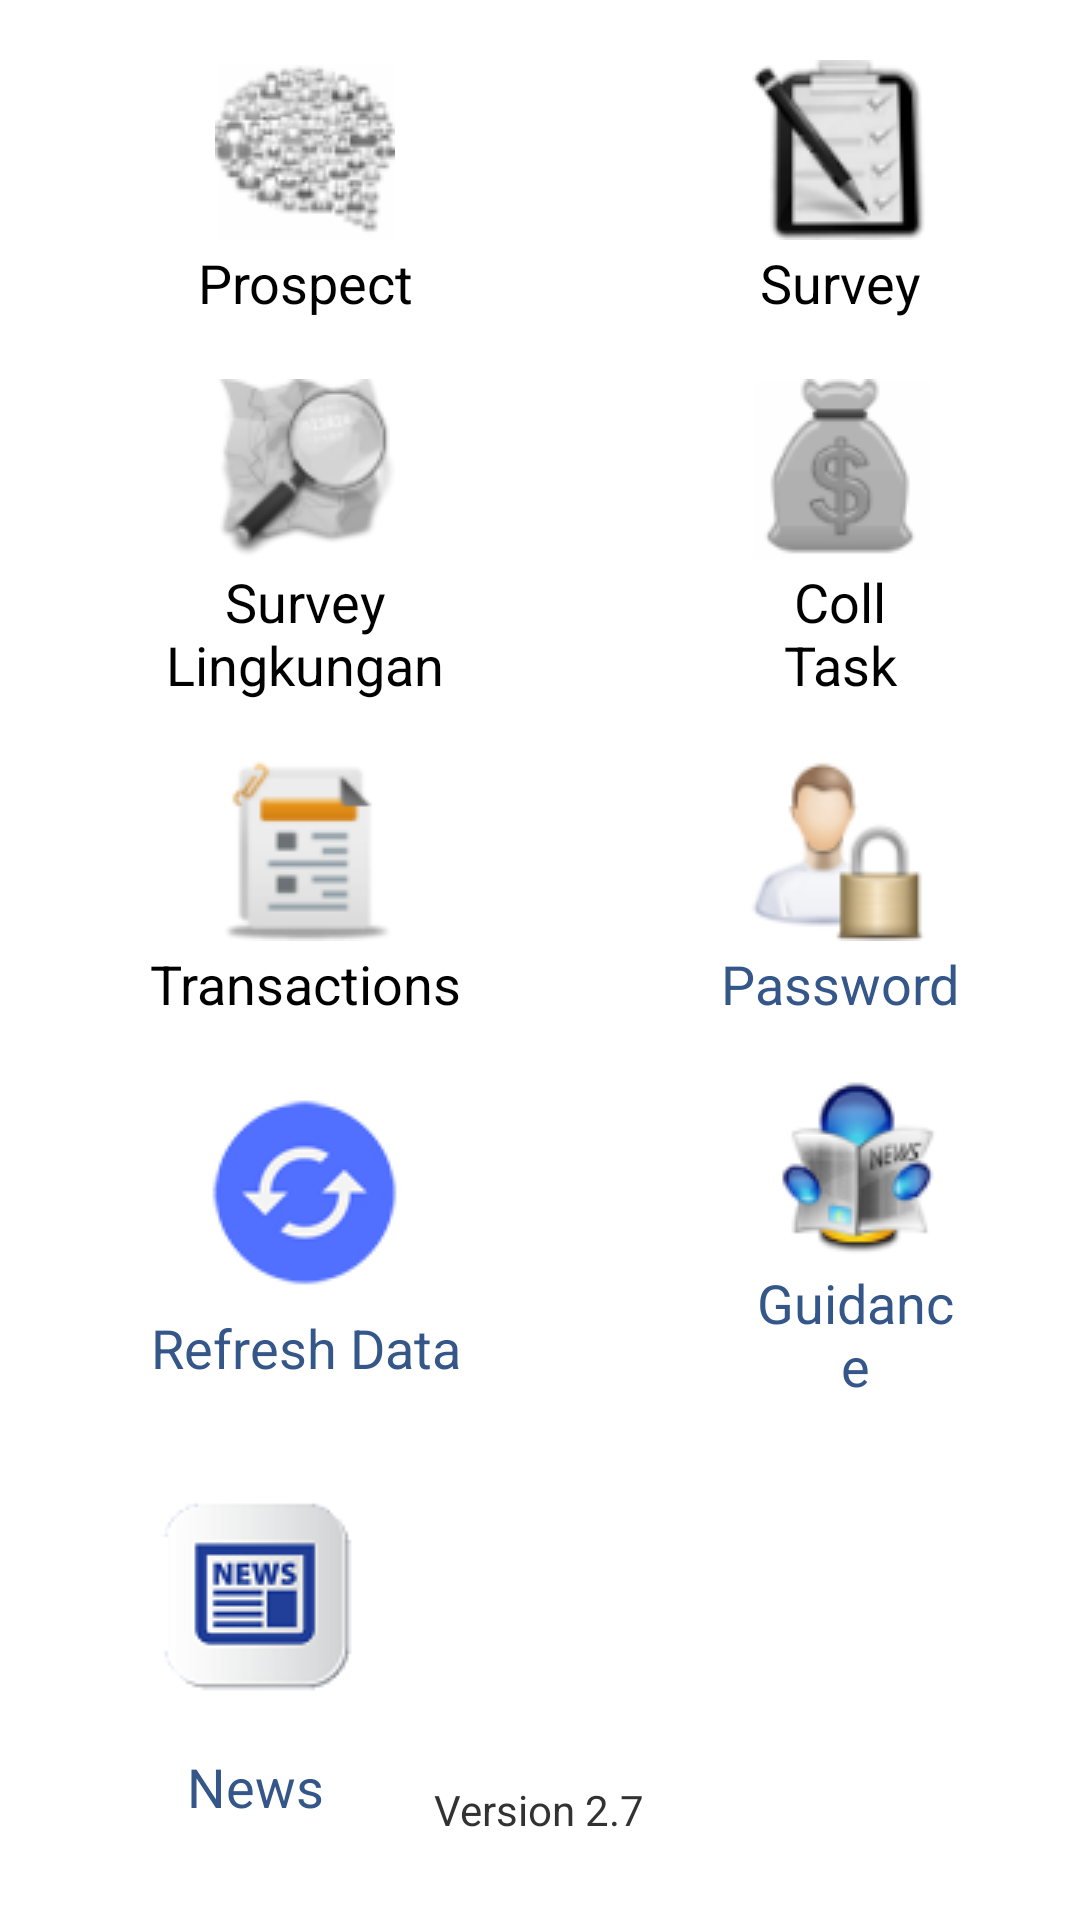

Write the Android layout XML for this screen, with the resource values it uses.
<!-- AndroidManifest.xml: application theme android:Theme.Holo.Light.NoActionBar -->
<!-- res/layout/main.xml -->
<?xml version="1.0" encoding="utf-8"?>
<LinearLayout xmlns:android="http://schemas.android.com/apk/res/android"
    android:layout_width="match_parent"
    android:layout_height="match_parent"
    android:background="@color/md_white_1000"
    android:orientation="vertical"
    android:layout_gravity="top">
    <ViewStub android:id="@+id/vsHeader"
        android:inflatedId="@+id/header"
        android:layout_width="fill_parent"
        android:layout_height="wrap_content"
        android:layout="@layout/header" />
<ScrollView
    android:background="@color/md_white_1000"
    android:layout_width="match_parent"
    android:layout_height="match_parent">
    <RelativeLayout
        android:background="@color/md_white_1000"
        android:layout_width="match_parent"
        android:layout_height="wrap_content"
        android:gravity="top"
        android:paddingTop="20dip"
        android:paddingBottom="10dip">

        <Button
            android:id="@+id/main_btn1"
            style="@style/HomeButton"
            android:layout_height="wrap_content"
            android:layout_alignParentLeft="true"
            android:layout_alignRight="@+id/main_btn6"
            android:drawableTop="@drawable/sales_off"
            android:enabled="false"
            android:onClick="onButtonClicker"
            android:text="@string/ProspectActivityTitle" />

        <Button
            android:id="@+id/main_btn2"
            style="@style/HomeButton"
            android:layout_above="@+id/main_btn6"
            android:layout_alignParentRight="true"
            android:drawableTop="@drawable/survey_off"
            android:enabled="false"
            android:onClick="onButtonClicker"
            android:text="@string/SurveyActivityTitle" />

        <Button
            android:id="@+id/main_btn6"
            style="@style/HomeButton"
            android:layout_alignParentLeft="true"
            android:layout_alignRight="@+id/main_btn4"
            android:layout_below="@+id/main_btn1"
            android:drawableTop="@drawable/location_off"
            android:enabled="false"
            android:onClick="onButtonClicker"
            android:text="@string/SurveyActivityTitle2" />

        <Button
            android:id="@+id/main_btn3"
            style="@style/HomeButton"
            android:layout_alignLeft="@+id/main_btn2"
            android:layout_alignParentRight="true"
            android:layout_below="@+id/main_btn2"
            android:drawableTop="@drawable/collection_off"
            android:enabled="false"
            android:onClick="onButtonClicker"
            android:text="@string/CollectionActivityTitle" />

        <Button
            android:id="@+id/main_btn4"
            style="@style/HomeButton"
            android:layout_alignParentLeft="true"
            android:layout_below="@+id/main_btn6"
            android:drawableTop="@drawable/report"
            android:onClick="onButtonClicker"
            android:text="@string/StatusTrans" />

        <Button
            android:id="@+id/main_btn5"
            style="@style/HomeButton2"
            android:layout_alignBaseline="@+id/main_btn4"
            android:layout_alignBottom="@+id/main_btn4"
            android:layout_alignParentRight="true"
            android:drawableTop="@drawable/changepassword"
            android:onClick="onButtonClicker"
            android:text="@string/Password" />


        <Button
            android:visibility="visible"
            android:id="@+id/main_btn9"
            style="@style/HomeButton2"
            android:layout_below="@+id/main_btn4"
            android:drawableTop="@drawable/ic_refresh_2"
            android:onClick="onButtonClicker"
            android:text="@string/adddata" />

        <Button
            android:visibility="visible"
            android:id="@+id/main_btn10"
            style="@style/HomeButton2"
            android:layout_alignParentRight="true"
            android:background="@null"
            android:layout_below="@+id/main_btn5"
            android:drawableTop="@drawable/ic_news_32"
            android:onClick="onButtonClicker"
            android:text="@string/guide"
            android:layout_alignLeft="@+id/main_btn3"
            android:layout_alignStart="@+id/main_btn3" />

        <Button
            android:visibility="visible"
            android:id="@+id/main_btn12"
            android:layout_marginLeft="5dp"
            android:layout_alignParentLeft="true"
            style="@style/HomeButton3"
            android:layout_below="@+id/main_btn9"
            android:drawableTop="@drawable/ic_news_2"
            android:onClick="onButtonClicker"
            android:text="@string/News" />

        <TextView
            android:layout_alignParentBottom="true"
            android:layout_centerHorizontal="true"
            android:layout_width="wrap_content"
            android:layout_height="wrap_content"
            android:id="@+id/versiapp"
            android:text="Version 2.7"/>



    </RelativeLayout>
</ScrollView>
    




</LinearLayout>
<!-- res/layout/header.xml (included above) -->
<?xml version="1.0" encoding="utf-8"?>
<RelativeLayout xmlns:android="http://schemas.android.com/apk/res/android"
    android:layout_width="fill_parent"
    android:layout_height="wrap_content"
    android:background="@color/title_background" >

    <LinearLayout
        android:id="@+id/panelIconLeft"
        android:layout_width="wrap_content"
        android:layout_height="wrap_content"
        android:layout_alignParentLeft="true"
        android:layout_centerVertical="true"
        android:layout_margin="5dp" >
		<Button
            android:id="@+id/btnHome"
            android:layout_width="wrap_content"
            android:layout_height="wrap_content"
            android:background="@drawable/home"
            android:minHeight="0dip"
            android:minWidth="0dip"
            android:onClick="btnHomeClick" />

    </LinearLayout>

    <TextView
        android:id="@+id/txtHeading"
        style="@style/heading_text"
        android:layout_width="fill_parent"
        android:layout_height="wrap_content"
        android:layout_centerInParent="true"
        android:layout_marginLeft="5dp"
        android:layout_marginRight="5dp"
        android:layout_toLeftOf="@+id/panelIconRight"
        android:layout_toRightOf="@id/panelIconLeft"
        android:ellipsize="marquee"
        android:focusable="true"
        android:focusableInTouchMode="true"
        android:gravity="center"
        android:marqueeRepeatLimit="marquee_forever"
        android:singleLine="true"
        android:text=""/>	
    <LinearLayout
        android:id="@+id/panelIconRight"
        android:layout_width="wrap_content"
        android:layout_height="wrap_content"
        android:layout_alignParentRight="true"
        android:layout_centerVertical="true"
        android:layout_margin="5dp" >
		<Button
            android:id="@+id/btnLogout"
            android:layout_width="wrap_content"
            android:layout_height="wrap_content"
            android:background="@drawable/logout"
            android:minHeight="0dip"
            android:minWidth="0dip"
            android:onClick="btnLogoutClick" />
        
    </LinearLayout>

</RelativeLayout>
<!-- resources referenced by this layout -->
<resources>
  <color name="md_white_1000">#ffffff</color>
  <color name="title_background">#003066</color>
  <!-- drawable changepassword: png bitmap (drawable, 5629 bytes) -->
  <!-- drawable collection_off: png bitmap (drawable, 3004 bytes) -->
  <!-- drawable home: png bitmap (drawable-ldpi, 2634 bytes) -->
  <!-- drawable ic_news_2: png bitmap (drawable, 4165 bytes) -->
  <!-- drawable ic_news_32: png bitmap (drawable, 5854 bytes) -->
  <!-- drawable ic_refresh_2: png bitmap (drawable, 5688 bytes) -->
  <!-- drawable location_off: png bitmap (drawable, 5306 bytes) -->
  <!-- drawable logout: png bitmap (drawable-hdpi, 3231 bytes) -->
  <!-- drawable report: png bitmap (drawable, 2863 bytes) -->
  <!-- drawable sales_off: png bitmap (drawable, 6670 bytes) -->
  <!-- drawable survey_off: png bitmap (drawable, 4944 bytes) -->
  <string name="CollectionActivityTitle">Coll Task</string>
  <string name="News">News</string>
  <string name="Password">Password</string>
  <string name="ProspectActivityTitle">Prospect</string>
  <string name="StatusTrans">Transactions</string>
  <string name="SurveyActivityTitle">Survey</string>
  <string name="SurveyActivityTitle2">Survey Lingkungan</string>
  <string name="adddata">Refresh Data</string>
  <string name="guide">Guidance</string>
  <style name="HomeButton">
  	    <item name="android:paddingBottom">20dip</item>
  	    <item name="android:paddingLeft">50dip</item>
  	    <item name="android:paddingRight">50dip</item>
          <item name="android:layout_gravity">center_vertical</item>
          <item name="android:layout_width">wrap_content</item>
          <item name="android:layout_height">wrap_content</item>
          <item name="android:gravity">center_horizontal</item>
          <item name="android:drawablePadding">2dp</item>
          <item name="android:layout_weight">1</item>
          <item name="android:textSize">@dimen/text_size_small</item>
          <item name="android:textStyle">normal</item>
          <item name="android:textColor">@color/label_color</item>
          <item name="android:background">@null</item>
      </style>
  <style name="HomeButton2">
  	    <item name="android:paddingBottom">20dip</item>
  	    <item name="android:paddingLeft">50dip</item>
  	    <item name="android:paddingRight">40dip</item>
          <item name="android:layout_gravity">center_vertical</item>
          <item name="android:layout_width">wrap_content</item>
          <item name="android:layout_height">wrap_content</item>
          <item name="android:gravity">center_horizontal</item>
          <item name="android:drawablePadding">2dp</item>
          <item name="android:layout_weight">1</item>
          <item name="android:textSize">@dimen/text_size_small</item>
          <item name="android:textStyle">normal</item>
          <item name="android:textColor">@color/foreground1</item>
          <item name="android:background">@null</item>
      </style>
  <style name="HomeButton3">
          <item name="android:paddingBottom">5dip</item>
          <item name="android:paddingLeft">30dip</item>
          <item name="android:paddingRight">30dip</item>
          <item name="android:layout_gravity">center_vertical</item>
          <item name="android:layout_width">wrap_content</item>
          <item name="android:layout_height">wrap_content</item>
          <item name="android:gravity">center_horizontal</item>
          <item name="android:drawablePadding">2dp</item>
          <item name="android:layout_weight">1</item>
          <item name="android:textSize">@dimen/text_size_small</item>
          <item name="android:textStyle">normal</item>
          <item name="android:textColor">@color/foreground1</item>
          <item name="android:background">@null</item>
      </style>
  <style name="heading_text">
  		<item name="android:textColor">#FFFFFF</item>
  		<item name="android:textSize">@dimen/text_size_medium</item>	
  	</style>
  <color name="label_color">#000000</color>
  <color name="foreground1">#FF355689</color>
</resources>
